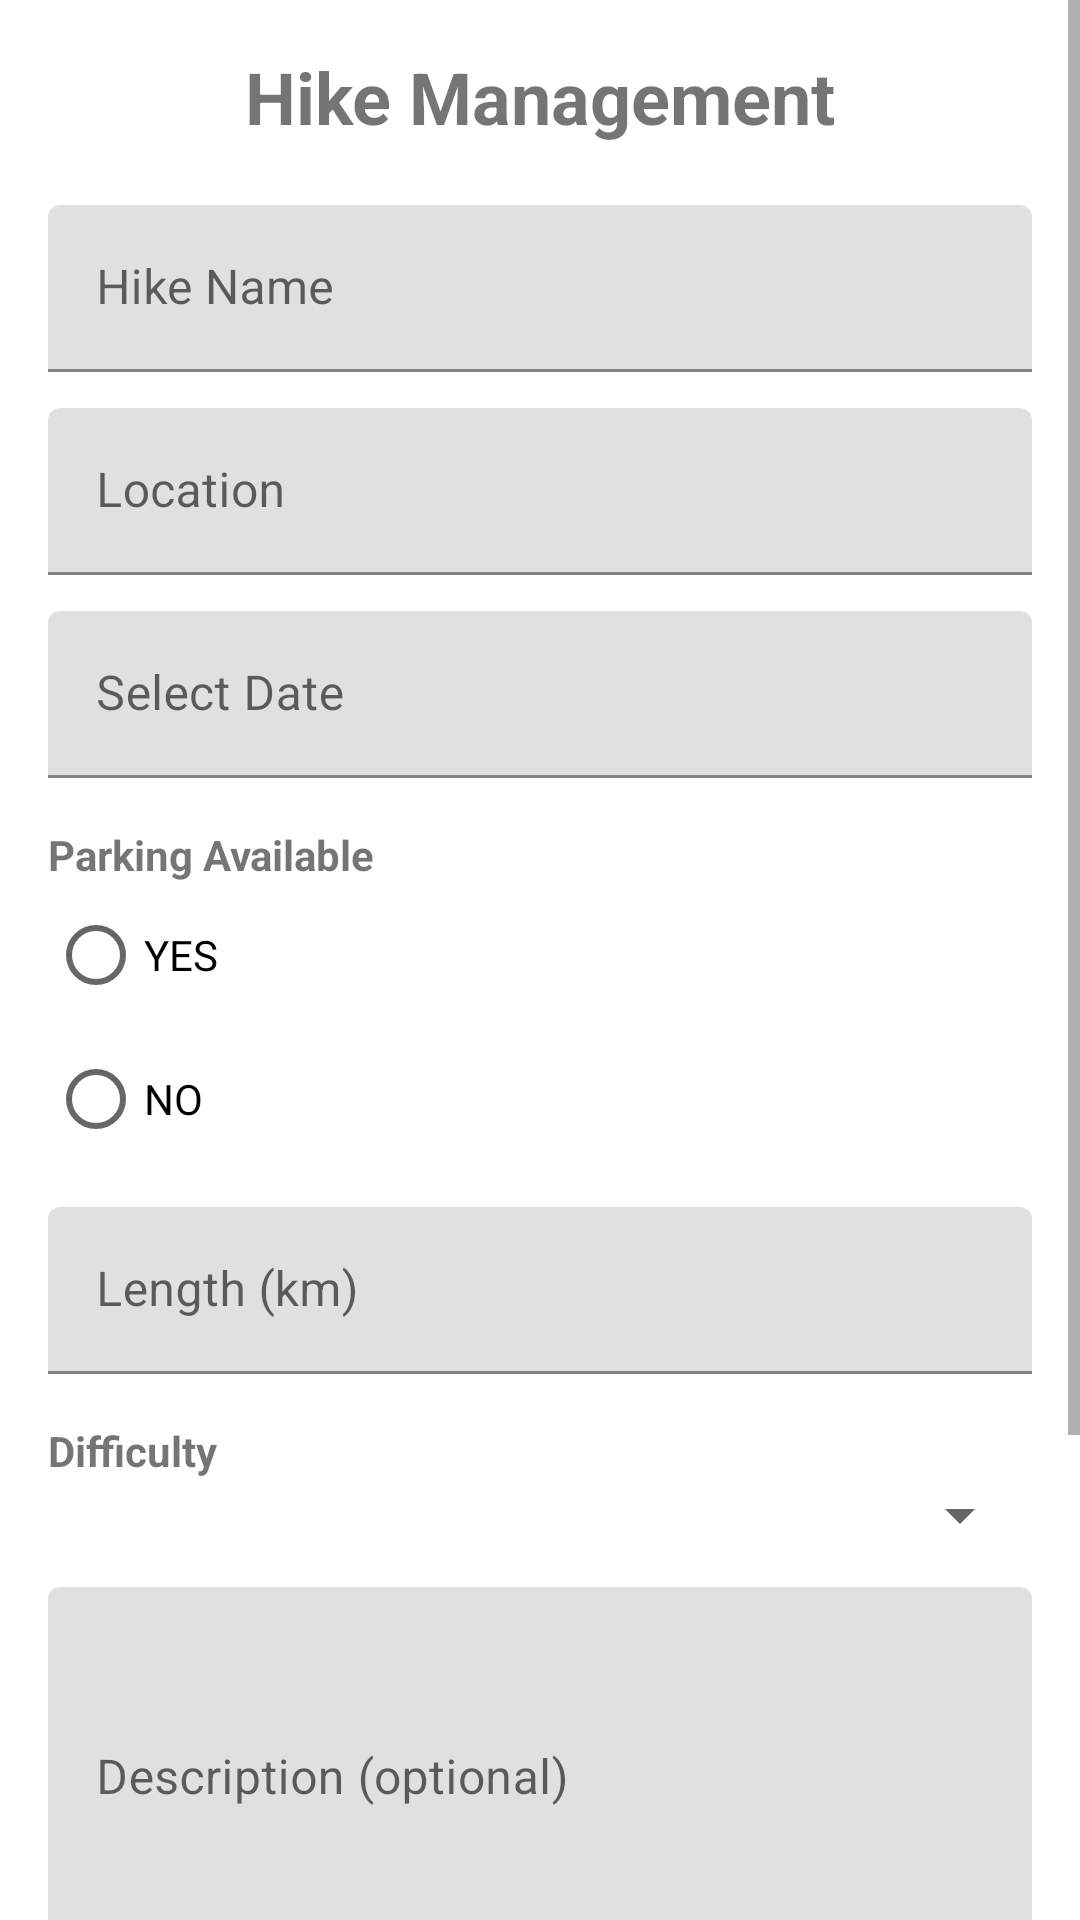

Layout XML and referenced resources for this Android screen:
<!-- AndroidManifest.xml: application theme Theme.HikerManagement -->
<!-- res/layout/activity_main.xml -->
<?xml version="1.0" encoding="utf-8"?>
<ScrollView xmlns:android="http://schemas.android.com/apk/res/android"
    xmlns:app="http://schemas.android.com/apk/res-auto"
    android:layout_width="match_parent"
    android:layout_height="match_parent"
    android:fitsSystemWindows="true">


    <LinearLayout
        android:layout_width="match_parent"
        android:layout_height="wrap_content"
        android:orientation="vertical"
        android:padding="16dp">

        

        <TextView
            android:layout_width="match_parent"
            android:layout_height="wrap_content"
            android:text="Hike Management"
            android:textAlignment="center"
            android:textSize="24sp"
            android:textStyle="bold"
            android:layout_marginBottom="20dp"/>

        

        <com.google.android.material.textfield.TextInputLayout
            android:id="@+id/tilName"
            android:layout_width="match_parent"
            android:layout_height="wrap_content"
            android:hint="Hike Name">

            <com.google.android.material.textfield.TextInputEditText
                android:id="@+id/edtName"
                android:layout_width="match_parent"
                android:layout_height="wrap_content"/>

        </com.google.android.material.textfield.TextInputLayout>

        

        <com.google.android.material.textfield.TextInputLayout
            android:id="@+id/tilLocation"
            android:layout_width="match_parent"
            android:layout_height="wrap_content"
            android:layout_marginTop="12dp"
            android:hint="Location">

            <com.google.android.material.textfield.TextInputEditText
                android:id="@+id/edtLocation"
                android:layout_width="match_parent"
                android:layout_height="wrap_content"/>

        </com.google.android.material.textfield.TextInputLayout>

        

        <com.google.android.material.textfield.TextInputLayout
            android:id="@+id/tilDate"
            android:layout_width="match_parent"
            android:layout_height="wrap_content"
            android:layout_marginTop="12dp"
            android:hint="Select Date">

            <com.google.android.material.textfield.TextInputEditText
                android:id="@+id/edtDate"
                android:layout_width="match_parent"
                android:layout_height="wrap_content"
                android:focusable="false"
                android:clickable="true"/>

        </com.google.android.material.textfield.TextInputLayout>

        

        <TextView
            android:layout_width="wrap_content"
            android:layout_height="wrap_content"
            android:text="Parking Available"
            android:textStyle="bold"
            android:layout_marginTop="16dp"/>

        <RadioGroup
            android:id="@+id/rgParking"
            android:layout_width="wrap_content"
            android:layout_height="wrap_content">

            <RadioButton
                android:id="@+id/rbYes"
                android:layout_width="wrap_content"
                android:layout_height="wrap_content"
                android:text="YES"/>

            <RadioButton
                android:id="@+id/rbNo"
                android:layout_width="wrap_content"
                android:layout_height="wrap_content"
                android:text="NO"/>

        </RadioGroup>
        <TextView
            android:id="@+id/txtParkingError"
            android:layout_width="wrap_content"
            android:layout_height="wrap_content"
            android:textColor="@android:color/holo_red_dark"
            android:visibility="gone"/>

        

        <com.google.android.material.textfield.TextInputLayout
            android:id="@+id/tilLength"
            android:layout_width="match_parent"
            android:layout_height="wrap_content"
            android:layout_marginTop="12dp"
            android:hint="Length (km)">

            <com.google.android.material.textfield.TextInputEditText
                android:id="@+id/edtLength"
                android:layout_width="match_parent"
                android:layout_height="wrap_content"
                android:inputType="number" />

        </com.google.android.material.textfield.TextInputLayout>

        

        <TextView
            android:layout_width="wrap_content"
            android:layout_height="wrap_content"
            android:text="Difficulty"
            android:textStyle="bold"
            android:layout_marginTop="16dp"/>

        <Spinner
            android:id="@+id/spDifficulty"
            android:layout_width="match_parent"
            android:layout_height="wrap_content"/>

        

        <com.google.android.material.textfield.TextInputLayout
            android:id="@+id/tilDescription"
            android:layout_width="match_parent"
            android:layout_height="wrap_content"
            android:layout_marginTop="12dp"
            android:hint="Description (optional)">

            <com.google.android.material.textfield.TextInputEditText
                android:id="@+id/edtDescription"
                android:layout_width="match_parent"
                android:layout_height="wrap_content"
                android:minLines="4"
                android:inputType="textMultiLine"/>

        </com.google.android.material.textfield.TextInputLayout>

        

        <TextView
            android:layout_width="wrap_content"
            android:layout_height="wrap_content"
            android:text="Weather Forecast"
            android:textStyle="bold"
            android:layout_marginTop="16dp"/>

        <Spinner
            android:id="@+id/spWeather"
            android:layout_width="match_parent"
            android:layout_height="wrap_content"/>

        

        <com.google.android.material.textfield.TextInputLayout
            android:id="@+id/tilDuration"
            android:layout_width="match_parent"
            android:layout_height="wrap_content"
            android:layout_marginTop="12dp"
            android:hint="Estimated Duration (Hours)">

            <com.google.android.material.textfield.TextInputEditText
                android:id="@+id/edtDuration"
                android:layout_width="match_parent"
                android:layout_height="wrap_content"
                android:inputType="number"/>

        </com.google.android.material.textfield.TextInputLayout>

        

        <Button
            android:id="@+id/btnSave"
            android:layout_width="match_parent"
            android:layout_height="wrap_content"
            android:text="SAVE HIKE"
            android:layout_marginTop="24dp"/>

    </LinearLayout>

</ScrollView>
<!-- resources referenced by this layout -->
<resources>
  <style name="Theme.HikerManagement" parent="Theme.MaterialComponents.DayNight">
          
          <item name="colorPrimary">@color/purple_500</item>
          <item name="colorPrimaryVariant">@color/purple_700</item>
          <item name="colorOnPrimary">@color/white</item>
          
          <item name="colorSecondary">@color/teal_200</item>
          <item name="colorSecondaryVariant">@color/teal_700</item>
          <item name="colorOnSecondary">@color/black</item>
          
          <item name="android:statusBarColor">?attr/colorPrimaryVariant</item>
          
      </style>
  <!-- not gathered from this repository: default colours our renderer supplied (Android Studio template values) -->
  <color name="purple_500">#FF6200EE</color>
  <color name="purple_700">#FF3700B3</color>
  <color name="teal_200">#FF03DAC5</color>
  <color name="teal_700">#FF018786</color>
  <color name="black">#FF000000</color>
  <color name="white">#FFFFFFFF</color>
</resources>
